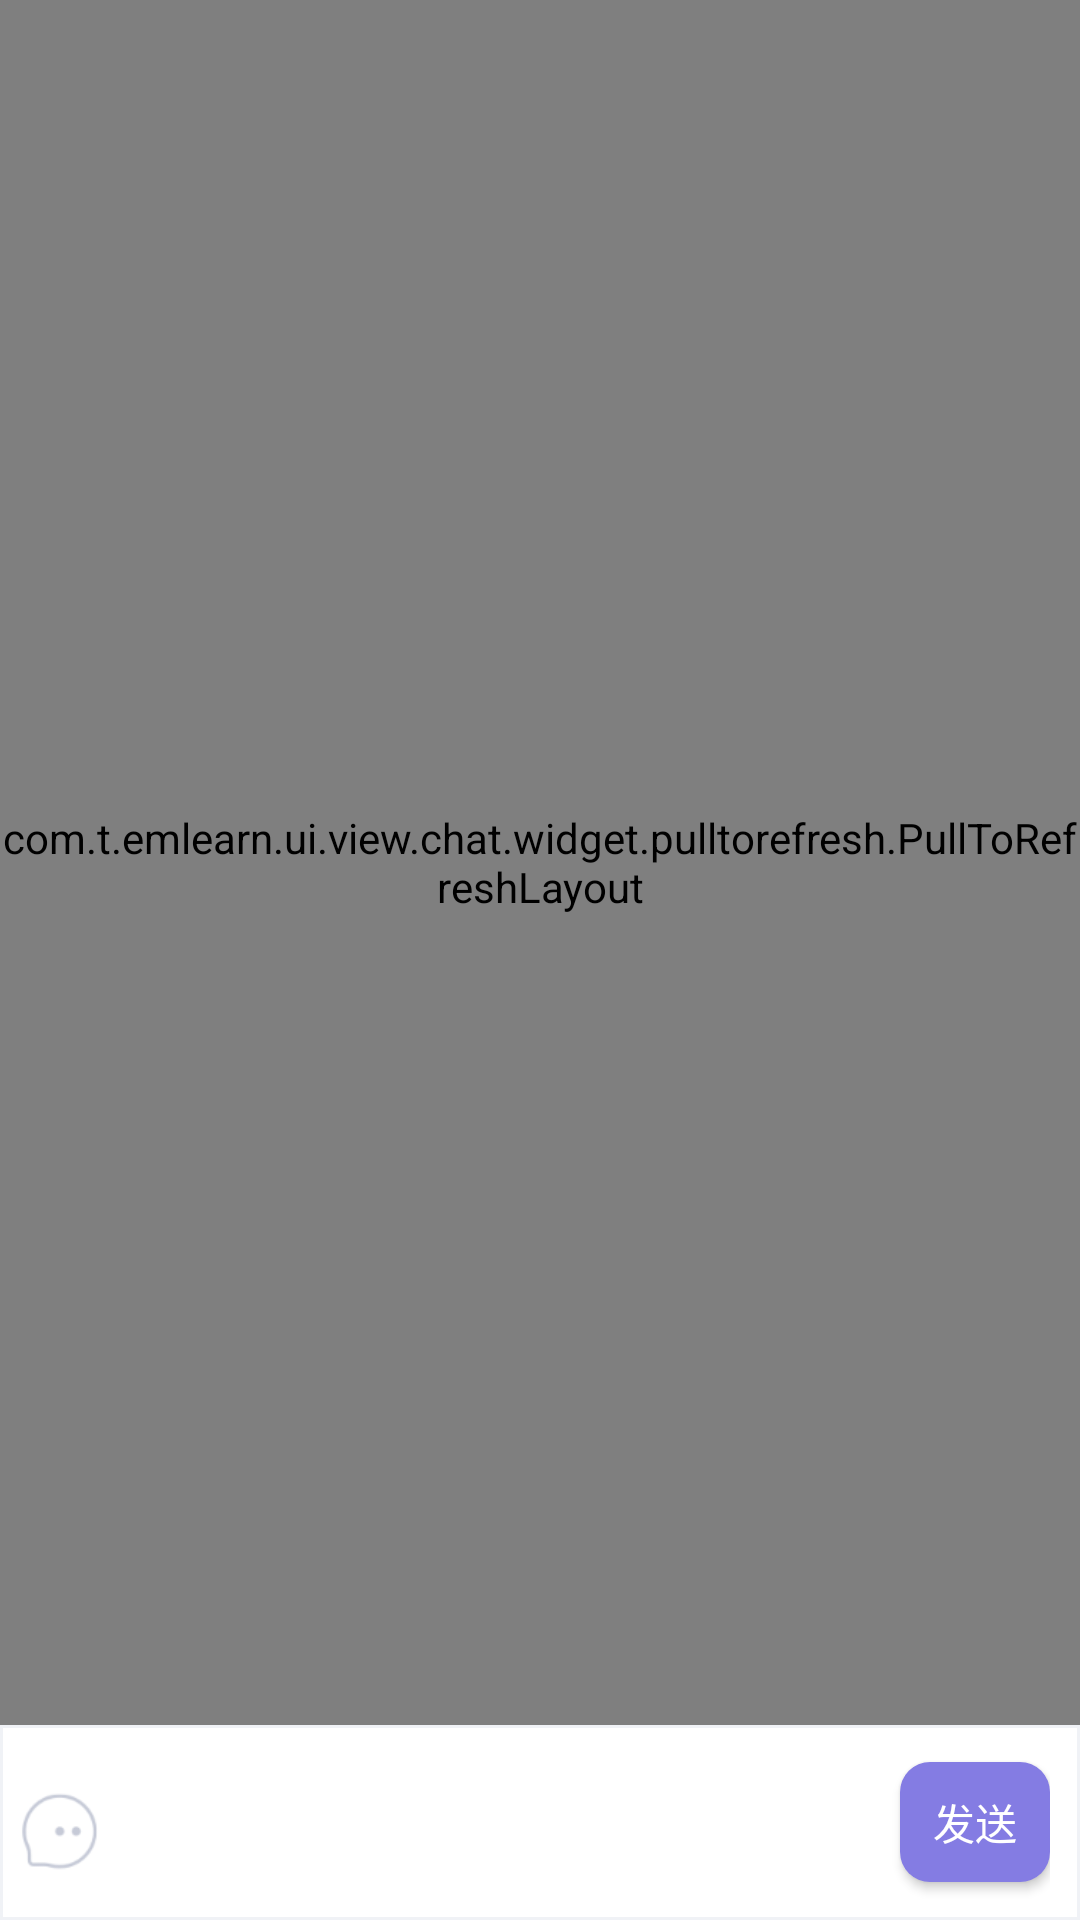

Reconstruct the res/layout file that produces this screen, plus the resources it refers to.
<!-- AndroidManifest.xml: application theme AppTheme -->
<!-- res/layout/view_chat.xml -->
<?xml version="1.0" encoding="utf-8"?>

<RelativeLayout xmlns:android="http://schemas.android.com/apk/res/android"
    android:id="@+id/layout_tongbao_rl"
    android:layout_width="match_parent"
    android:layout_height="match_parent"
    android:background="@android:color/white">

    <com.t.emlearn.ui.view.chat.widget.pulltorefresh.PullToRefreshLayout
        android:id="@+id/content_lv"
        android:layout_width="match_parent"
        android:layout_height="match_parent"
        android:layout_above="@+id/bottom_container_ll"
        android:listSelector="@android:color/transparent"
        android:orientation="vertical" />

    <LinearLayout
        android:id="@+id/bottom_container_ll"
        android:layout_width="match_parent"
        android:layout_height="wrap_content"
        android:layout_alignParentBottom="true"
        android:orientation="vertical">

        <LinearLayout
            android:id="@+id/tongbao_utils"
            android:layout_width="match_parent"
            android:layout_height="wrap_content"
            android:background="@drawable/frame_bg"
            android:orientation="horizontal"
            android:paddingBottom="5dp"
            android:paddingLeft="5dp"
            android:paddingRight="10dp"
            android:paddingTop="5dp">

            <ImageView
                android:id="@+id/chat_message_but"
                android:layout_width="30dp"
                android:layout_height="40dp"
                android:layout_marginTop="10dp"
                android:layout_marginBottom="5dp"
                android:src="@drawable/chat_message_on" />

            <EditText
                android:id="@+id/mess_et"
                android:layout_width="0dp"
                android:layout_height="wrap_content"
                android:layout_gravity="center_vertical"
                android:layout_weight="1"
                android:background="@drawable/xmxq_tc_bj"
                android:imeOptions="actionSend"
                android:inputType="text"
                android:padding="5dp"
                android:textSize="16sp" />

            <Button
                android:id="@+id/mess_iv"
                android:background="@drawable/btn_normal"
                android:layout_width="50dp"
                android:layout_height="40dp"
                android:layout_gravity="center_vertical"
                android:layout_marginLeft="5dp"
                android:textColor="@color/white"
                android:text="发送"
                android:padding="4dp"/>

        </LinearLayout>

        <LinearLayout
            android:id="@+id/emoji_group"
            android:layout_width="match_parent"
            android:layout_height="wrap_content"
            android:background="@color/white"
            android:orientation="vertical"
            android:visibility="gone">

            <androidx.viewpager.widget.ViewPager
                android:id="@+id/vPager"
                android:layout_width="match_parent"
                android:layout_height="150dp"
                android:layout_marginTop="3dp"
                android:background="@color/light_gray_2" />

            <RelativeLayout
                android:layout_width="match_parent"
                android:layout_height="wrap_content">

                <ImageView
                    android:layout_width="wrap_content"
                    android:layout_height="wrap_content"
                    android:layout_alignParentLeft="true"
                    android:background="@color/light_gray_2"
                    android:paddingBottom="5dp"
                    android:paddingLeft="5dp"
                    android:paddingRight="5dp"
                    android:paddingTop="5dp"
                    android:src="@drawable/emoji" />

                <TextView
                    android:id="@+id/send_emoji_icon"
                    android:layout_width="wrap_content"
                    android:layout_height="wrap_content"
                    android:layout_alignParentRight="true"
                    android:background="@drawable/frame_blue_to_thin_bg"
                    android:paddingBottom="5dp"
                    android:paddingLeft="10dp"
                    android:paddingRight="10dp"
                    android:paddingTop="5dp"
                    android:text="发送"
                    android:textColor="@color/white"
                    android:textSize="16sp" />
            </RelativeLayout>
        </LinearLayout>

        <FrameLayout
            android:layout_width="match_parent"
            android:layout_height="wrap_content">

            <com.t.emlearn.ui.view.chat.widget.ChatBottomView
                android:id="@+id/other_lv"
                android:layout_width="match_parent"
                android:layout_height="200dp"
                android:visibility="gone" />

            <ListView
                android:id="@+id/mess_lv"
                android:layout_width="match_parent"
                android:layout_height="wrap_content"
                android:visibility="gone" />
        </FrameLayout>
    </LinearLayout>
</RelativeLayout>
<!-- resources referenced by this layout -->
<resources>
  <color name="light_gray_2">#f0f2f6</color>
  <color name="white">#ffffff</color>
  <!-- drawable btn_normal (drawable) -->
  <?xml version="1.0" encoding="utf-8"?>
  
  <shape
      xmlns:android="http://schemas.android.com/apk/res/android"
      android:shape="rectangle">
  
      
      <corners android:radius="10dp"/>
  
      
      <solid android:color="@color/colorPrimaryLight"/>
  
  </shape>
  <!-- drawable chat_message_on: png bitmap (drawable, 763 bytes) -->
  <!-- drawable frame_bg (drawable-xhdpi) -->
  <?xml version="1.0" encoding="utf-8"?>
  
  <shape xmlns:android="http://schemas.android.com/apk/res/android">
      <solid android:color="@android:color/white" />
  
      <stroke
          android:width="1dp"
          android:color="@color/light_gray_2" />
  
      <padding
          android:bottom="1dp"
          android:left="1dp"
          android:right="1dp"
          android:top="1dp" />
      
  </shape>
  <!-- drawable frame_blue_to_thin_bg (drawable-xhdpi) -->
  <?xml version="1.0" encoding="utf-8"?>
  
  <selector xmlns:android="http://schemas.android.com/apk/res/android">
  
      <item android:state_pressed="true"><shape android:shape="rectangle">
              <solid android:color="@color/light_blue2" />
  
              <stroke android:width="1dp" android:color="@color/light_blue2" />
  
              <padding android:bottom="1dp" android:left="1dp" android:right="1dp" android:top="1dp" />
  
              <corners android:radius="2dp" />
          </shape></item>
      <item android:state_focused="true"><shape android:shape="rectangle">
              <solid android:color="@color/light_blue2" />
  
              <stroke android:width="1dp" android:color="@color/light_blue2" />
  
              <padding android:bottom="1dp" android:left="1dp" android:right="1dp" android:top="1dp" />
  
              <corners android:radius="2dp" />
          </shape></item>
      <item><shape android:shape="rectangle">
              <solid android:color="@color/light_blue1" />
  
              <stroke android:width="1dp" android:color="@color/light_blue1" />
  
              <padding android:bottom="1dp" android:left="1dp" android:right="1dp" android:top="1dp" />
  
              <corners android:radius="2dp" />
          </shape></item>
  
  </selector>
  <style name="AppTheme" parent="Theme.AppCompat.Light.DarkActionBar">
          <item name="android:windowNoTitle">true</item>
          <item name="android:windowFullscreen">true</item>
          
          <item name="colorPrimary">@color/colorPrimary</item>
          <item name="colorPrimaryDark">@color/colorPrimaryDark</item>
          <item name="colorAccent">@color/colorAccent</item>
      </style>
  <color name="colorPrimaryLight">#847ce3</color>
  <color name="light_blue2">#503097e6</color>
  <color name="light_blue1">#3097e6</color>
  <color name="colorPrimary">#6200EE</color>
  <color name="colorPrimaryDark">#3700B3</color>
  <color name="colorAccent">#03DAC5</color>
</resources>
